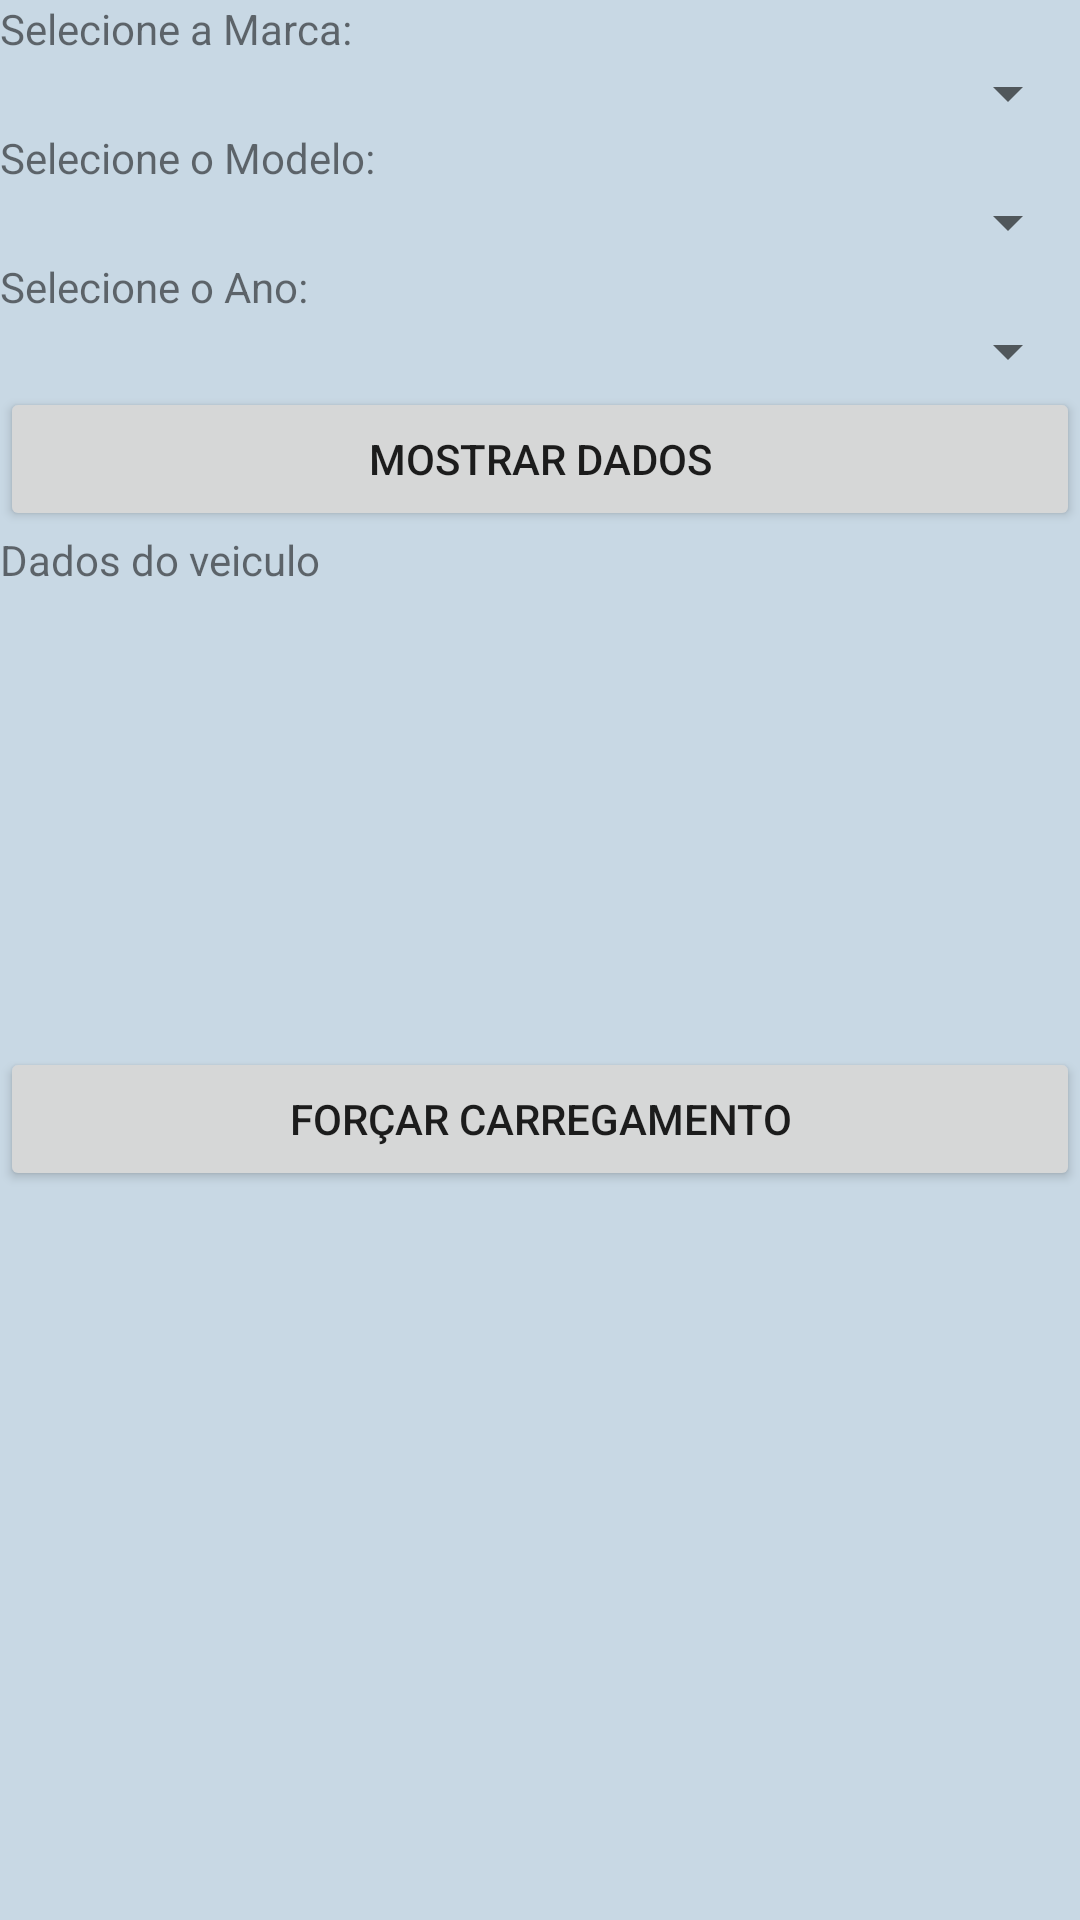

Android layout source for this screen:
<!-- AndroidManifest.xml: application theme Theme.Fipeprova -->
<!-- res/layout/activity_selecao_veiculos.xml -->
<?xml version="1.0" encoding="utf-8"?>
<LinearLayout xmlns:android="http://schemas.android.com/apk/res/android"
    xmlns:app="http://schemas.android.com/apk/res-auto"
    xmlns:tools="http://schemas.android.com/tools"
    android:layout_width="match_parent"
    android:layout_height="match_parent"
    android:background="#C8D8E4"
    android:orientation="vertical"
    tools:context=".selecao_carros">

    <TextView
        android:id="@+id/textView4"
        android:layout_width="match_parent"
        android:layout_height="wrap_content"
        android:text="Selecione a Marca:" />

    <Spinner
        android:id="@+id/spMarca"
        android:layout_width="match_parent"
        android:layout_height="wrap_content" />

    <TextView
        android:id="@+id/textView3"
        android:layout_width="match_parent"
        android:layout_height="wrap_content"
        android:text="Selecione o Modelo:" />

    <Spinner
        android:id="@+id/spModelo"
        android:layout_width="match_parent"
        android:layout_height="wrap_content" />

    <TextView
        android:id="@+id/textView2"
        android:layout_width="match_parent"
        android:layout_height="wrap_content"
        android:text="Selecione o Ano:" />

    <Spinner
        android:id="@+id/spAno"
        android:layout_width="match_parent"
        android:layout_height="wrap_content" />

    <Button
        android:id="@+id/btMostrar"
        android:layout_width="match_parent"
        android:layout_height="wrap_content"
        android:text="Mostrar Dados" />

    <TextView
        android:id="@+id/tvDadosVeiculo"
        android:layout_width="match_parent"
        android:layout_height="172dp"
        android:text="Dados do veiculo" />

    <Button
        android:id="@+id/btForcar"
        android:layout_width="match_parent"
        android:layout_height="wrap_content"
        android:text="Forçar Carregamento" />
</LinearLayout>
<!-- resources referenced by this layout -->
<resources>
  <style name="Theme.Fipeprova" parent="Theme.MaterialComponents.DayNight.DarkActionBar">
          
          <item name="colorPrimary">@color/purple_500</item>
          <item name="colorPrimaryVariant">@color/purple_700</item>
          <item name="colorOnPrimary">@color/white</item>
          
          <item name="colorSecondary">@color/teal_200</item>
          <item name="colorSecondaryVariant">@color/teal_700</item>
          <item name="colorOnSecondary">@color/black</item>
          
          <item name="android:statusBarColor" tools:targetApi="l">?attr/colorPrimaryVariant</item>
          
      </style>
  <!-- not gathered from this repository: default colours our renderer supplied (Android Studio template values) -->
  <color name="purple_500">#FF6200EE</color>
  <color name="purple_700">#FF3700B3</color>
  <color name="teal_200">#FF03DAC5</color>
  <color name="teal_700">#FF018786</color>
  <color name="black">#FF000000</color>
  <color name="white">#FFFFFFFF</color>
</resources>
